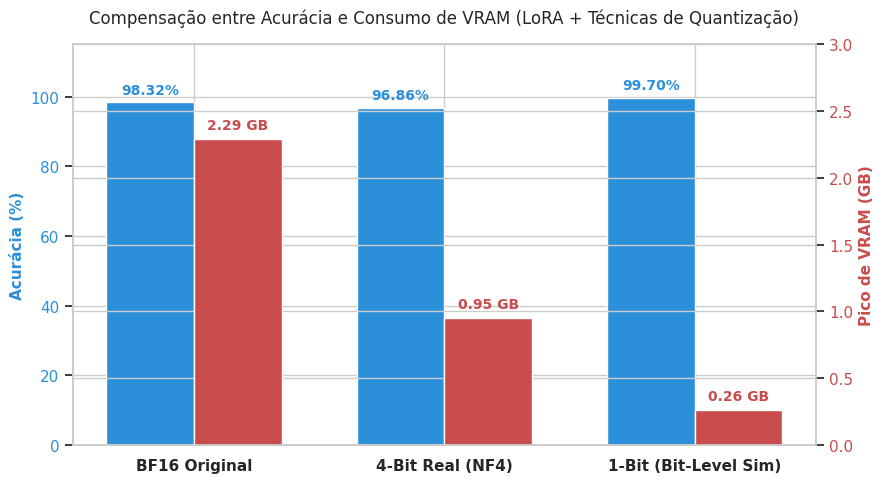

The script that saved this image: (Note: this script raises an exception after producing the figure.)
# src/plot_final_summary.py
import matplotlib.pyplot as plt
import seaborn as sns
import numpy as np

def main():
    sns.set_theme(style="whitegrid")
    
    methods = ["BF16 Original", "4-Bit Real (NF4)", "1-Bit (Bit-Level Sim)"]
    accuracies = [98.32, 96.86, 99.70]
    vram_usage = [2.29, 0.95, 0.26]  # 0.26 GB teórico com packing
    
    fig, ax1 = plt.subplots(figsize=(9, 5))
    
    x = np.arange(len(methods))
    width = 0.35
    
    # Eixo 1: Acurácia
    color_acc = "#2b90d9"
    bars_acc = ax1.bar(x - width/2, accuracies, width, label="Acurácia (%)", color=color_acc)
    ax1.set_ylabel("Acurácia (%)", color=color_acc, fontsize=11, fontweight="bold")
    ax1.tick_params(axis='y', labelcolor=color_acc)
    ax1.set_ylim(0, 115)
    
    for bar in bars_acc:
        yval = bar.get_height()
        ax1.text(bar.get_x() + bar.get_width()/2.0, yval + 1.5, f"{yval:.2f}%", 
                 ha='center', va='bottom', fontweight='bold', color=color_acc, fontsize=10)
        
    # Eixo 2: Consumo de VRAM
    ax2 = ax1.twinx()
    color_vram = "#c94c4c"
    bars_vram = ax2.bar(x + width/2, vram_usage, width, label="Pico de VRAM (GB)", color=color_vram)
    ax2.set_ylabel("Pico de VRAM (GB)", color=color_vram, fontsize=11, fontweight="bold")
    ax2.tick_params(axis='y', labelcolor=color_vram)
    ax2.set_ylim(0, 3.0)
    
    for bar in bars_vram:
        yval = bar.get_height()
        ax2.text(bar.get_x() + bar.get_width()/2.0, yval + 0.05, f"{yval:.2f} GB", 
                 ha='center', va='bottom', fontweight='bold', color=color_vram, fontsize=10)
        
    ax1.set_xticks(x)
    ax1.set_xticklabels(methods, fontsize=11, fontweight="bold")
    
    plt.title("Compensação entre Acurácia e Consumo de VRAM (LoRA + Técnicas de Quantização)", fontsize=12, pad=15)
    fig.tight_layout()
    plt.savefig("results/final_tradeoff_comparison.png", dpi=300)
    plt.close()
    
    print("📊 Gráfico comparativo gerado em: results/final_tradeoff_comparison.png")

if __name__ == "__main__":
    main()
